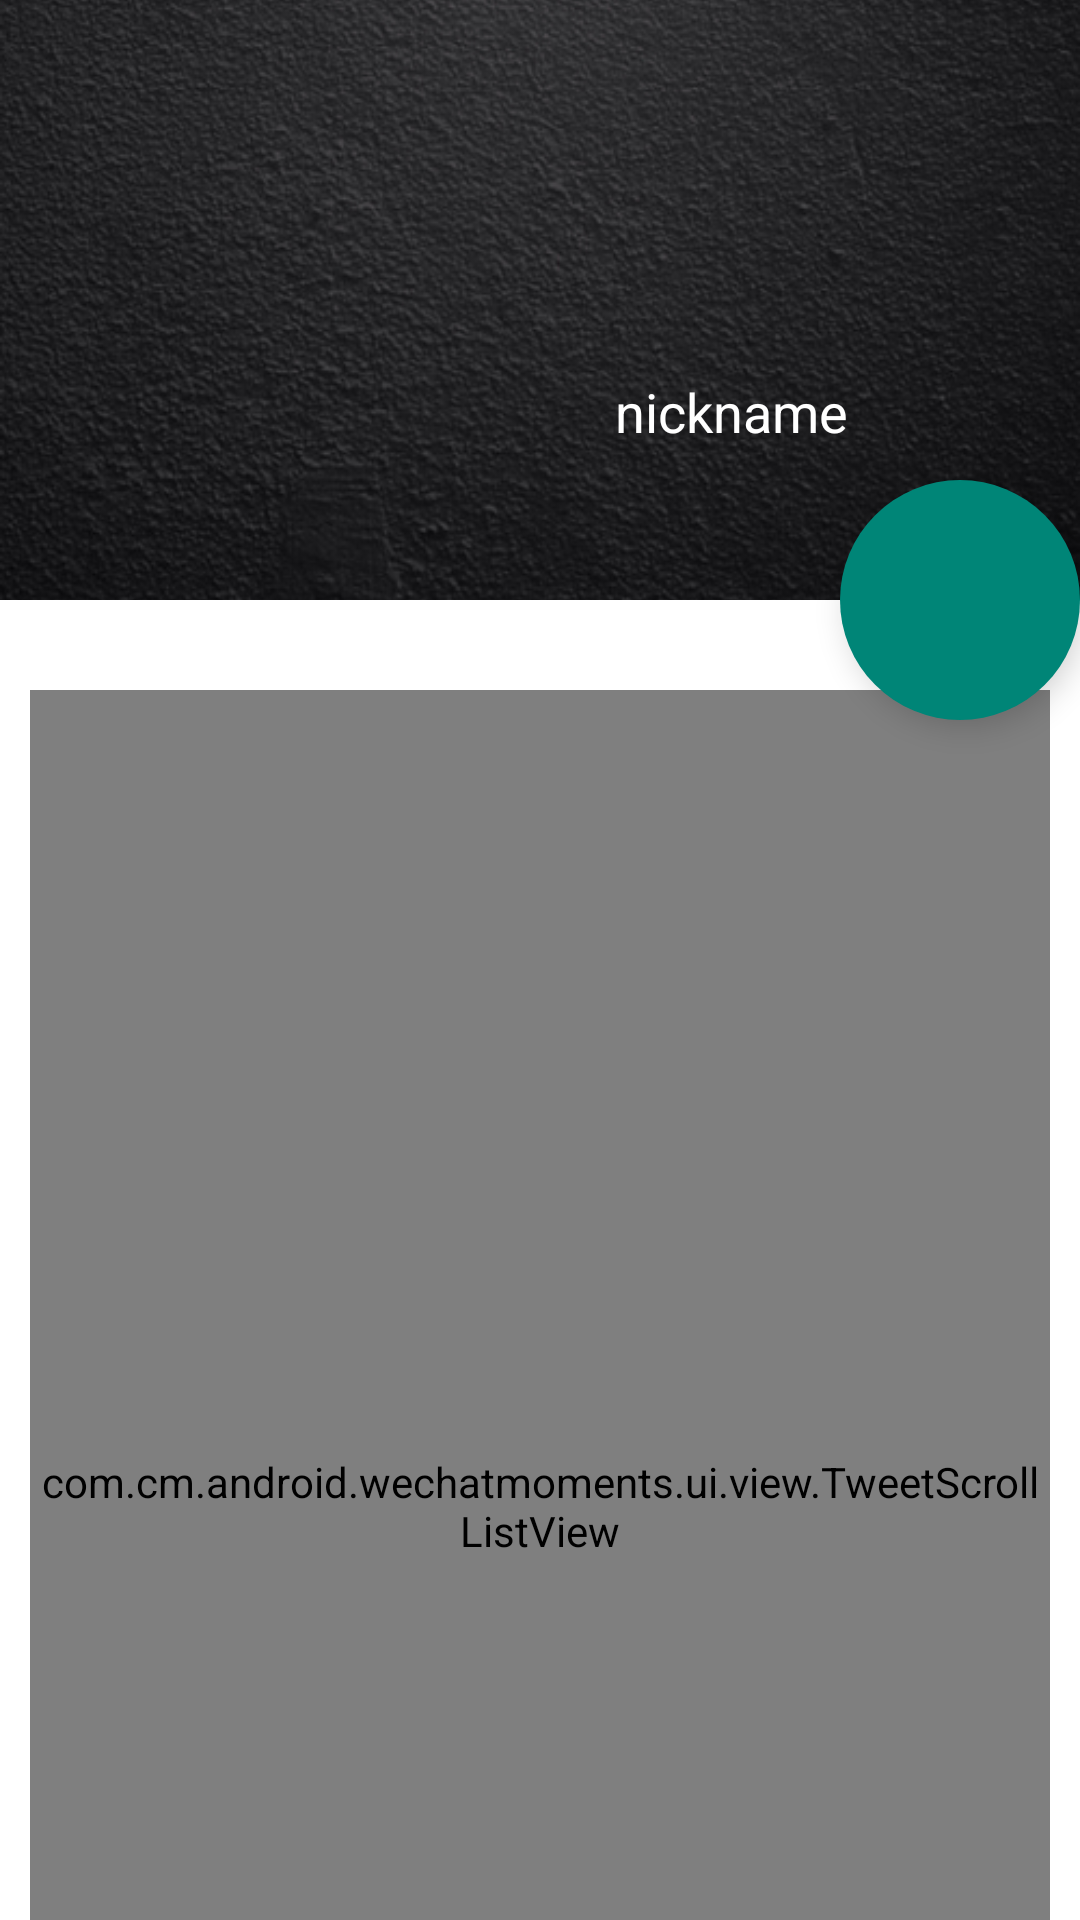

Produce the Android XML layout that renders to this screen, including the resource entries it uses.
<!-- AndroidManifest.xml: activity theme ImageTranslucentTheme -->
<!-- res/layout/activity_main.xml -->
<?xml version="1.0" encoding="utf-8"?>
<android.support.design.widget.CoordinatorLayout
    xmlns:android="http://schemas.android.com/apk/res/android"
    xmlns:app="http://schemas.android.com/apk/res-auto"
    xmlns:tools="http://schemas.android.com/tools"
    android:id="@+id/top_coordinatorLayout"
    android:layout_width="match_parent"
    android:layout_height="match_parent"
    android:fitsSystemWindows="true"
    android:background="@color/white">

        <android.support.design.widget.AppBarLayout
            android:id="@+id/appBar"
            android:layout_width="match_parent"
            android:layout_height="200dp"
            android:fitsSystemWindows="true"
            android:theme="@style/AppTheme">

                <android.support.design.widget.CollapsingToolbarLayout
                    android:id="@+id/collapsing_toolbar"
                    android:layout_width="match_parent"
                    android:layout_height="match_parent"
                    app:contentScrim="@android:color/darker_gray"
                    app:collapsedTitleTextAppearance="@style/style_text_collapsed"
                    app:expandedTitleTextAppearance="@style/style_text_expanded"
                    app:expandedTitleMarginStart="180dp"
                    app:statusBarScrim="@android:color/transparent"
                    app:layout_scrollFlags="scroll|exitUntilCollapsed"
                   >

                        <android.support.v7.widget.Toolbar
                            android:id="@+id/toolbar_view"
                            android:layout_width="match_parent"
                            android:layout_height="?attr/actionBarSize"
                            android:minHeight="30dp"
                            android:layout_gravity="center"
                            app:layout_collapseMode="parallax"
                            app:popupTheme="@style/Theme.AppCompat.Light"
                            android:contentInsetStart="0dp"
                            android:contentInsetLeft="0dp"
                            app:contentInsetLeft="0dp"
                            app:contentInsetStart="0dp"/>

                        <ImageView
                            android:id="@+id/moments_background"
                            android:layout_width="match_parent"
                            android:layout_height="match_parent"
                            android:fitsSystemWindows="true"
                            android:scaleType="centerCrop"
                            android:src="@drawable/default_background"
                            app:layout_collapseParallaxMultiplier="0.5"
                            app:expandedTitleTextAppearance="@style/TextAppearance.AppCompat.Caption"/>

                </android.support.design.widget.CollapsingToolbarLayout>
        </android.support.design.widget.AppBarLayout>

        <android.support.v4.widget.NestedScrollView
            android:layout_width="match_parent"
            android:layout_height="match_parent"
            android:fillViewport="true"
            app:layout_behavior="@string/appbar_scrolling_view_behavior"
            >

            <LinearLayout
                android:layout_width="match_parent"
                android:layout_height="match_parent"
                android:id="@+id/parent_list_view"
                android:layout_marginTop="20dp"
                android:orientation="vertical">
                <com.cm.android.wechatmoments.ui.view.TweetScrollListView
                    android:layout_width="match_parent"
                    android:layout_height="match_parent"
                    android:layout_margin="10dp"
                    android:layout_marginTop="20dp"
                    android:id="@+id/tweet_list" />
            </LinearLayout>

        </android.support.v4.widget.NestedScrollView>

        <android.support.design.widget.FloatingActionButton
            android:id="@+id/user_image"
            android:layout_width="80dp"
            android:layout_height="80dp"
            app:borderWidth="0.0dip"
            app:fabSize="normal"
            app:layout_anchor="@id/appBar"
            app:layout_anchorGravity="end|bottom|right"
            />

    <TextView
        android:id="@+id/user_name"
        android:layout_width="185dp"
        android:layout_height="wrap_content"
        android:layout_margin="125dp"
        android:paddingLeft="80dp"
        android:text="nickname"
        android:textColor="@color/white"
        android:textSize="18sp"
        app:layout_anchorGravity="end|bottom|right" />
</android.support.design.widget.CoordinatorLayout>
<!-- resources referenced by this layout -->
<resources>
  <color name="white">#FFFFFF</color>
  <!-- drawable default_background: png bitmap (drawable, 127143 bytes) -->
  <style name="AppTheme" parent="Theme.AppCompat.Light.DarkActionBar">
          
          <item name="colorPrimary">@color/colorPrimary</item>
          <item name="colorPrimaryDark">@color/colorPrimaryDark</item>
          <item name="colorAccent">@color/colorAccent</item>
          <item name="colorControlNormal">@android:color/white</item>
      </style>
  <style name="style_text_collapsed">
          <item name="android:textSize">23dp</item>
      </style>
  <style name="style_text_expanded">
          <item name="android:textSize">20dp</item>
      </style>
  <style name="ImageTranslucentTheme" parent="Theme.AppCompat.Light.NoActionBar">
          <item name="android:windowNoTitle">true</item>
          <item name="android:launchMode">singleTask</item>
  
      </style>
  <color name="colorPrimary">#3F51B5</color>
  <color name="colorPrimaryDark">#303F9F</color>
  <color name="colorAccent">#FF4081</color>
</resources>
